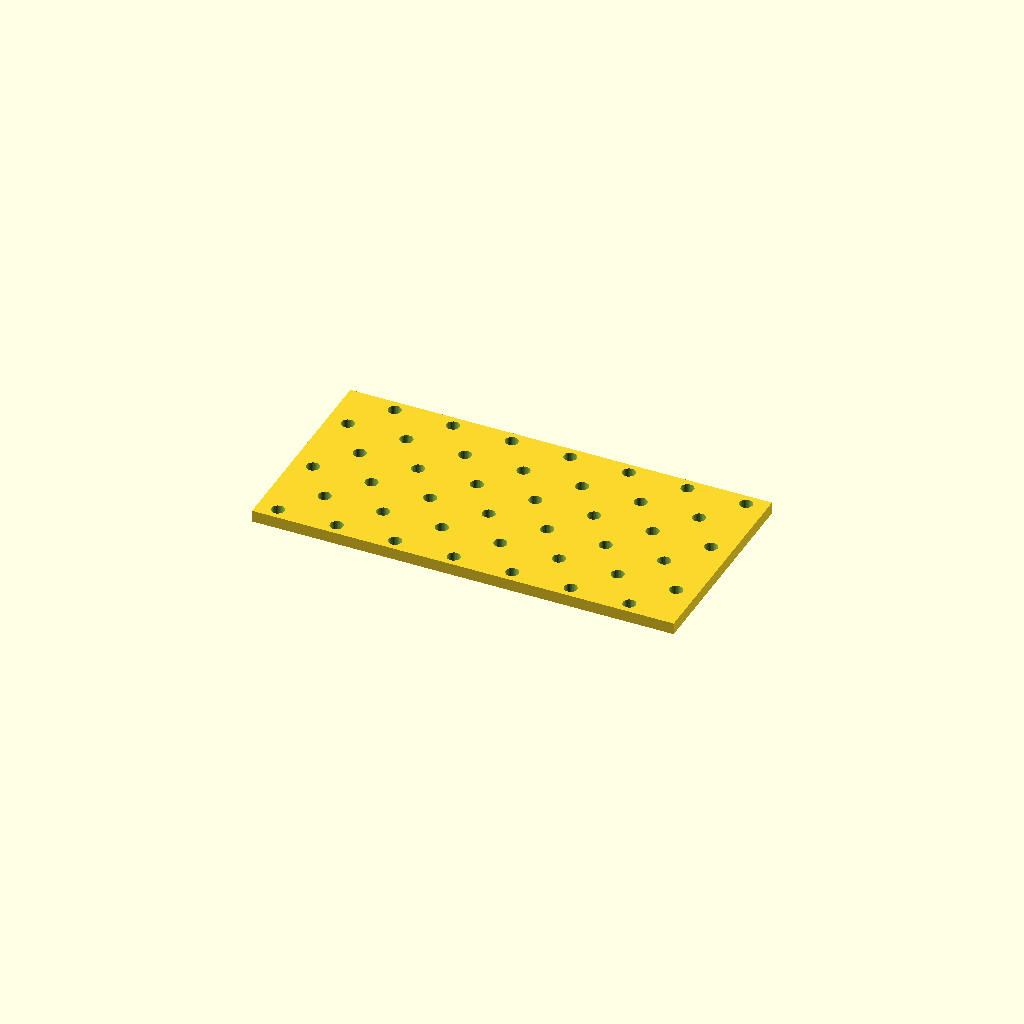
Cell 1: rendered with the file's own defaults.
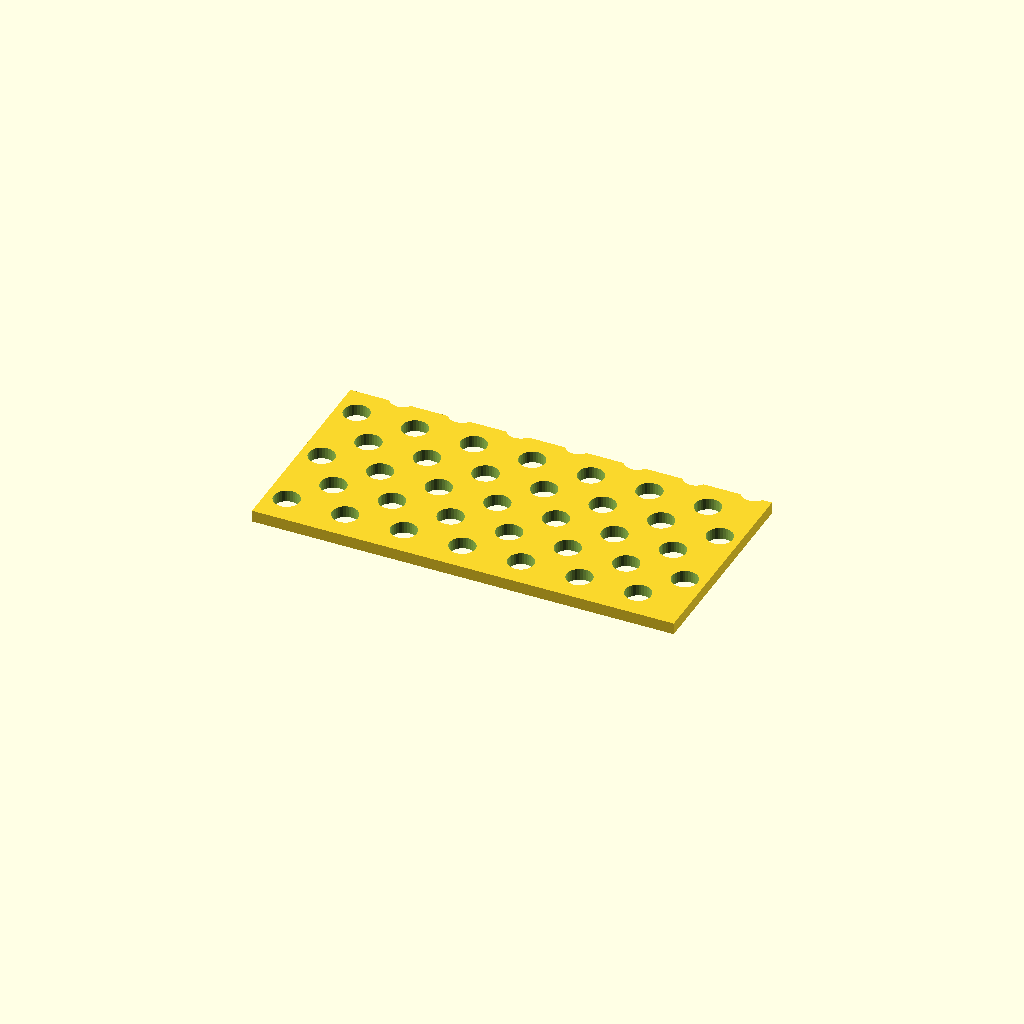
Cell 2 — hole_d set to 11, the other parameters unchanged.
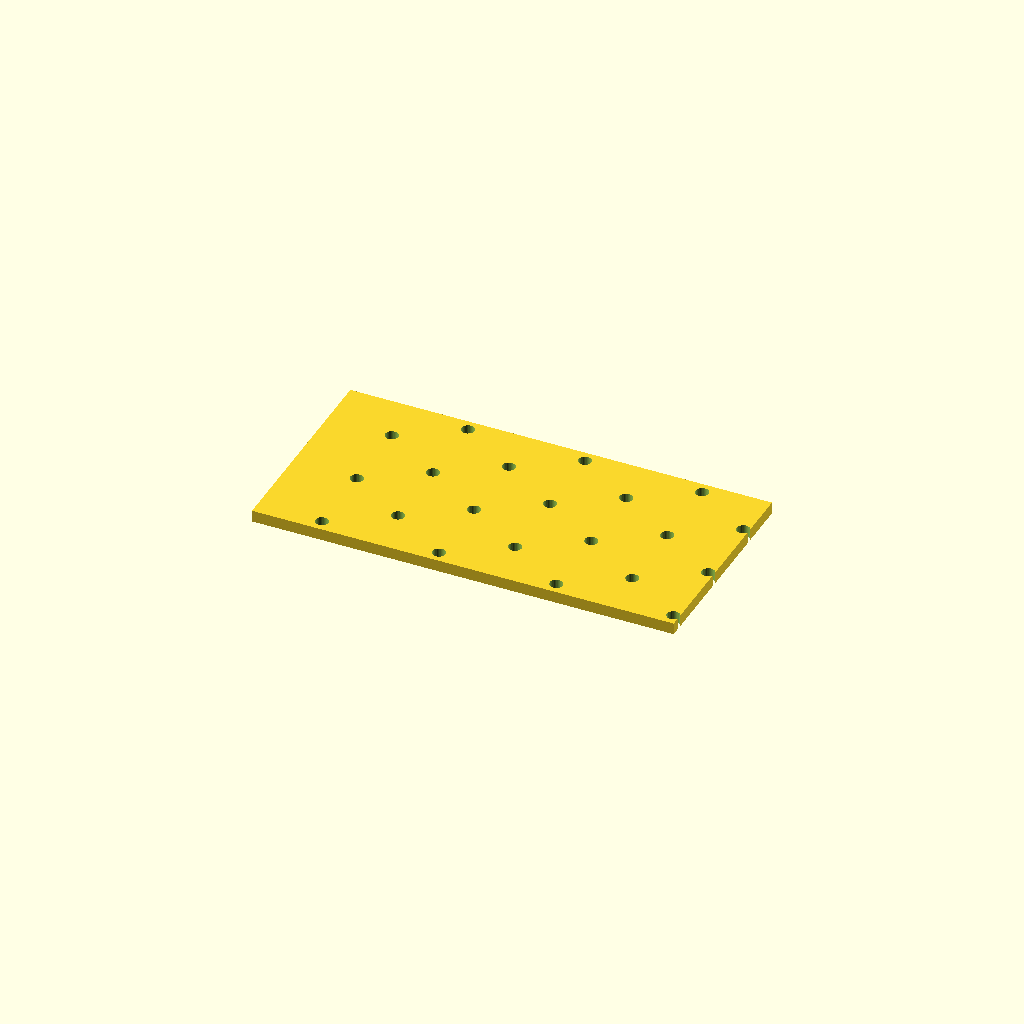
Cell 3 — pitch_x set to 50, the other parameters unchanged.
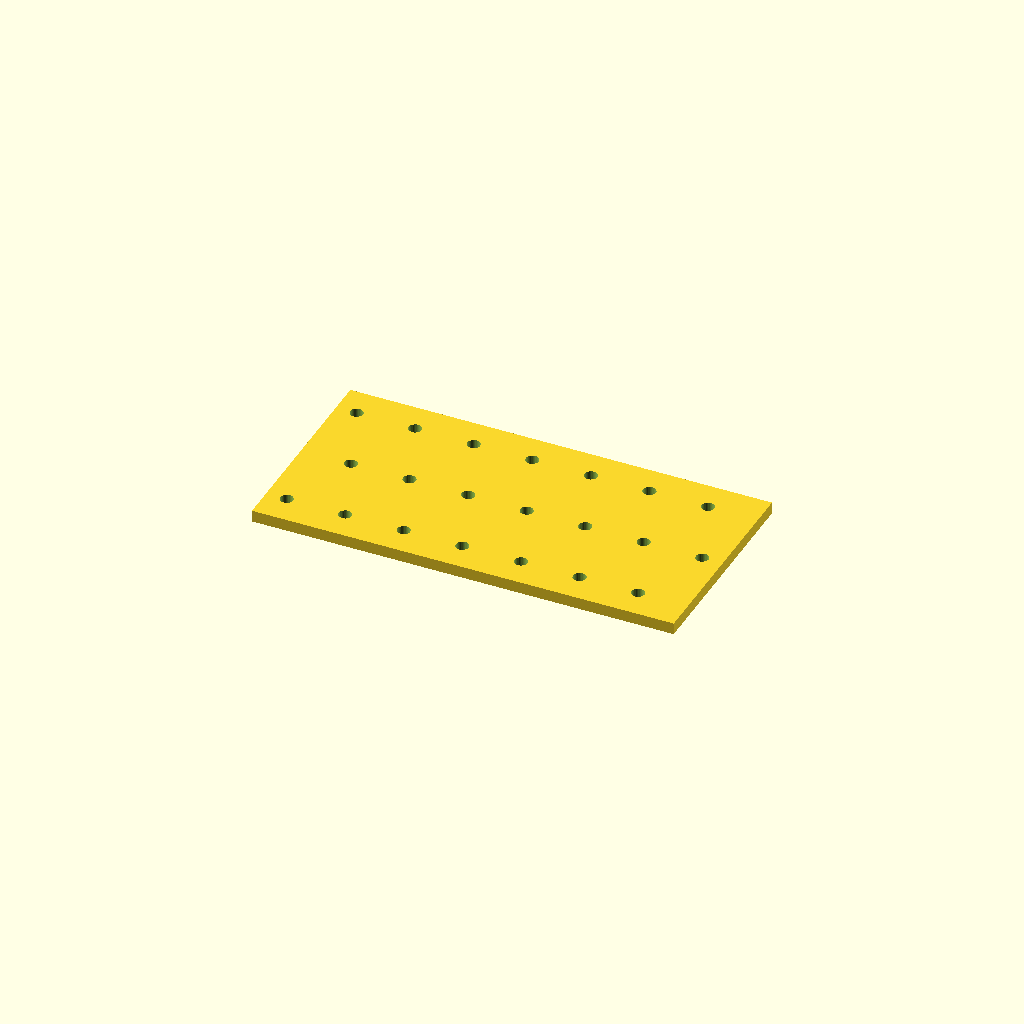
Cell 4: pitch_y = 32 (everything else at default).
One fixed orthographic camera (rotation 55°, 0°, 25°; colour scheme Cornfield) for every cell.
The OpenSCAD source (optional_data/data/place1/perfpanels/part_0049.scad):
$fn = 32;

// ----------------------------------------------------------------------
// Perforated panel 180 x 90 x 5
// 6 x 7 Ø5.5 holes, checker layout
// ----------------------------------------------------------------------

// --- parameters (mm) ---
panel = [180, 90, 5];  // overall size (x, y, z)
hole_d = 5.5;          // hole diameter
pitch_x = 25;          // hole pitch along X
pitch_y = 16;          // hole pitch along Y

// --- derived feature positions (mm) ---
margin = hole_d / 2 + 2;            // = 4.75   clearance from the panel edge
row_offset = pitch_x / 2;           // = 12.5   shift of every other row
cols = floor((panel[0] - 2 * margin - row_offset) / pitch_x) + 1;  // = 7   how many columns fit in X
rows = floor((panel[1] - 2 * margin) / pitch_y) + 1;  // = 6   how many rows fit in Y
span_x = (cols - 1) * pitch_x + row_offset;  // = 162.5   width of the field
span_y = (rows - 1) * pitch_y;      // = 80   height of the field
origin_x = -span_x / 2;             // = -81.25   X of the first hole
origin_y = -span_y / 2;             // = -40   Y of the first row
holes = rows * cols;                // = 42   holes in total
feature_centers = [
  [origin_x + 0 * pitch_x, origin_y + 0 * pitch_y],
  [origin_x + 1 * pitch_x, origin_y + 0 * pitch_y],
  [origin_x + 2 * pitch_x, origin_y + 0 * pitch_y],
  [origin_x + 3 * pitch_x, origin_y + 0 * pitch_y],
  [origin_x + 4 * pitch_x, origin_y + 0 * pitch_y],
  [origin_x + 5 * pitch_x, origin_y + 0 * pitch_y],
  [origin_x + 6 * pitch_x, origin_y + 0 * pitch_y],
  [origin_x + row_offset + 0 * pitch_x, origin_y + 1 * pitch_y],
  [origin_x + row_offset + 1 * pitch_x, origin_y + 1 * pitch_y],
  [origin_x + row_offset + 2 * pitch_x, origin_y + 1 * pitch_y],
  [origin_x + row_offset + 3 * pitch_x, origin_y + 1 * pitch_y],
  [origin_x + row_offset + 4 * pitch_x, origin_y + 1 * pitch_y],
  [origin_x + row_offset + 5 * pitch_x, origin_y + 1 * pitch_y],
  [origin_x + row_offset + 6 * pitch_x, origin_y + 1 * pitch_y],
  [origin_x + 0 * pitch_x, origin_y + 2 * pitch_y],
  [origin_x + 1 * pitch_x, origin_y + 2 * pitch_y],
  [origin_x + 2 * pitch_x, origin_y + 2 * pitch_y],
  [origin_x + 3 * pitch_x, origin_y + 2 * pitch_y],
  [origin_x + 4 * pitch_x, origin_y + 2 * pitch_y],
  [origin_x + 5 * pitch_x, origin_y + 2 * pitch_y],
  [origin_x + 6 * pitch_x, origin_y + 2 * pitch_y],
  [origin_x + row_offset + 0 * pitch_x, origin_y + 3 * pitch_y],
  [origin_x + row_offset + 1 * pitch_x, origin_y + 3 * pitch_y],
  [origin_x + row_offset + 2 * pitch_x, origin_y + 3 * pitch_y],
  [origin_x + row_offset + 3 * pitch_x, origin_y + 3 * pitch_y],
  [origin_x + row_offset + 4 * pitch_x, origin_y + 3 * pitch_y],
  [origin_x + row_offset + 5 * pitch_x, origin_y + 3 * pitch_y],
  [origin_x + row_offset + 6 * pitch_x, origin_y + 3 * pitch_y],
  [origin_x + 0 * pitch_x, origin_y + 4 * pitch_y],
  [origin_x + 1 * pitch_x, origin_y + 4 * pitch_y],
  [origin_x + 2 * pitch_x, origin_y + 4 * pitch_y],
  [origin_x + 3 * pitch_x, origin_y + 4 * pitch_y],
  [origin_x + 4 * pitch_x, origin_y + 4 * pitch_y],
  [origin_x + 5 * pitch_x, origin_y + 4 * pitch_y],
  [origin_x + 6 * pitch_x, origin_y + 4 * pitch_y],
  [origin_x + row_offset + 0 * pitch_x, origin_y + 5 * pitch_y],
  [origin_x + row_offset + 1 * pitch_x, origin_y + 5 * pitch_y],
  [origin_x + row_offset + 2 * pitch_x, origin_y + 5 * pitch_y],
  [origin_x + row_offset + 3 * pitch_x, origin_y + 5 * pitch_y],
  [origin_x + row_offset + 4 * pitch_x, origin_y + 5 * pitch_y],
  [origin_x + row_offset + 5 * pitch_x, origin_y + 5 * pitch_y],
  [origin_x + row_offset + 6 * pitch_x, origin_y + 5 * pitch_y]
];   // hole centres, used verbatim by the cutter loop

// panel outline, every hole through
difference() {
  cube(panel, center = true);
  for (centre = feature_centers)
    translate([centre[0], centre[1], 0])
      cylinder(d = hole_d, h = panel[2] + 2, center = true);
}
Parameter table extracted from the source (name, type, default, range or options):
panel: vector, default [180, 90, 5]
hole_d: number, default 5.5
pitch_x: number, default 25
pitch_y: number, default 16
